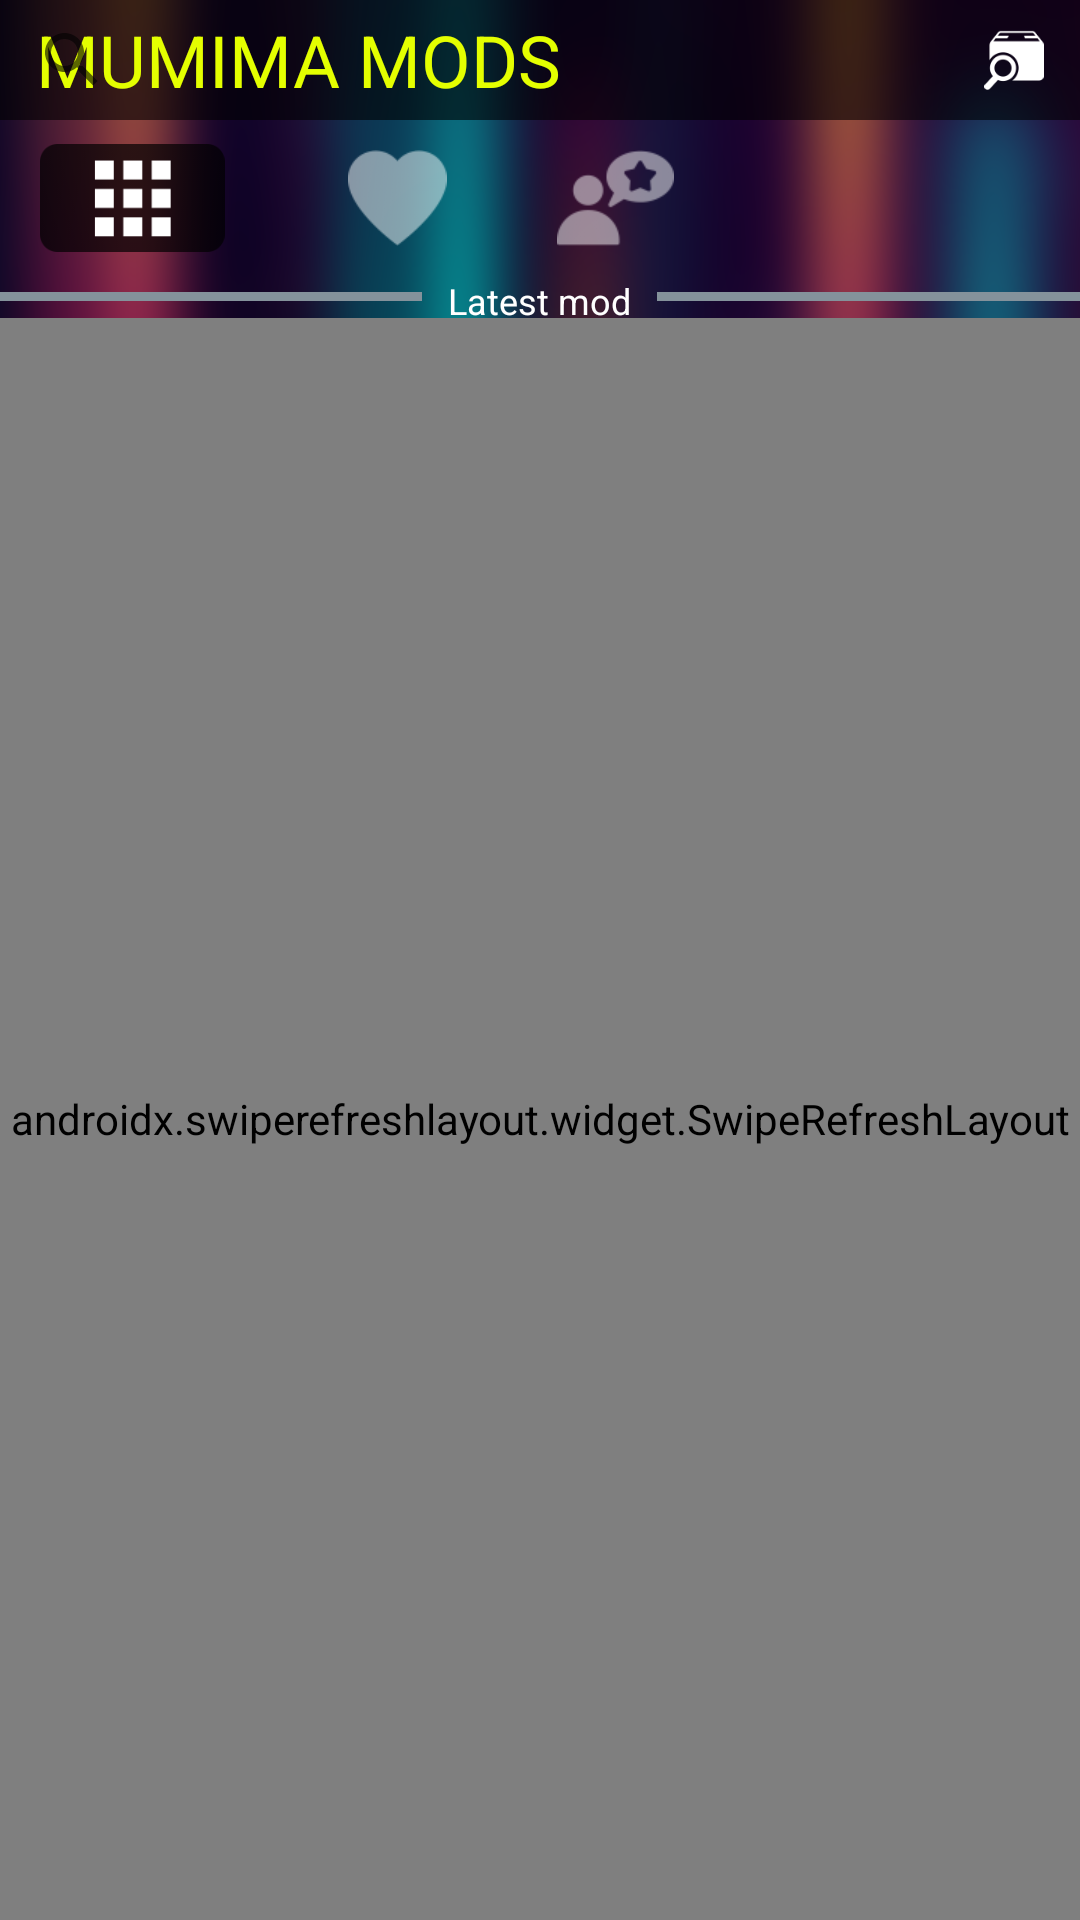

Layout XML and referenced resources for this Android screen:
<!-- AndroidManifest.xml: activity theme SplashTheme -->
<!-- res/layout/fragment_main.xml -->
<?xml version="1.0" encoding="utf-8"?>

<RelativeLayout xmlns:android="http://schemas.android.com/apk/res/android"
    android:layout_width="match_parent"
    android:layout_height="match_parent"
    xmlns:tools="http://schemas.android.com/tools"
    xmlns:app="http://schemas.android.com/apk/res-auto"
    android:background="@drawable/background">

    <RelativeLayout
        android:id="@+id/toolbar_header"
        android:layout_width="match_parent"
        android:layout_height="40dp"
        android:background="#99000000">

        <TextView
            android:id="@+id/toolbar_name"
            android:layout_width="wrap_content"
            android:layout_height="wrap_content"
            android:text="@string/app_name"
            android:textSize="24dp"
            android:layout_centerVertical="true"
            android:layout_marginStart="@dimen/margin"
            android:textColor="@color/color_text_title"
            fontPath="fonts/PIXELADE.TTF"
            tools:ignore="MissingPrefix"/>

        <androidx.appcompat.widget.SearchView
            android:id="@+id/search"
            android:layout_width="match_parent"
            android:layout_height="wrap_content" />

        <ImageView
            android:id="@+id/toolbar_search"
            android:layout_width="@dimen/toolbar_menu_width"
            android:layout_height="@dimen/toolbar_menu_height"
            android:src="@drawable/search"
            android:layout_centerVertical="true"
            android:layout_alignParentRight="true"
            android:layout_marginRight="12dp"/>

    </RelativeLayout>

    <LinearLayout
        android:id="@+id/tools"
        android:layout_width="match_parent"
        android:layout_height="36dp"
        android:layout_margin="8dp"
        android:layout_below="@+id/toolbar_header">
        <ImageView
            android:id="@+id/list_mods"
            android:layout_width="0dp"
            android:layout_height="match_parent"
            android:layout_weight="1"
            android:scaleType="centerInside"
            android:layout_marginRight="16dp"
            android:src="@drawable/listmenu"/>
        <ImageView
            android:id="@+id/list_mods_false"
            android:layout_width="0dp"
            android:layout_height="match_parent"
            android:layout_weight="1"
            android:scaleType="centerInside"
            android:padding="4dp"
            android:layout_marginRight="16dp"
            android:visibility="gone"
            android:src="@drawable/list_menu_false"/>

        <ImageView
            android:id="@+id/favorite_false"
            android:layout_width="0dp"
            android:layout_weight="1"
            android:padding="2dp"
            android:layout_height="match_parent"
            android:scaleType="centerInside"
            android:src="@drawable/favourite"/>

        <ImageView
            android:id="@+id/favorite_true"
            android:layout_width="0dp"
            android:layout_weight="1"
            android:layout_height="match_parent"
            android:scaleType="centerInside"
            android:visibility="gone"
            android:src="@drawable/favourite_true"/>

        <ImageView
            android:id="@+id/rate"
            android:layout_width="0dp"
            android:layout_weight="1"
            android:layout_marginEnd="38dp"
            android:padding="2dp"
            android:layout_height="match_parent"
            android:scaleType="centerInside"
            android:src="@drawable/rate"/>
        <RelativeLayout
            android:layout_width="0dp"
            android:layout_height="match_parent"
            android:layout_weight="1"/>

    </LinearLayout>

    <LinearLayout
        android:id="@+id/separator"
        android:layout_width="wrap_content"
        android:layout_height="14dp"
        android:layout_below="@id/tools"
        android:orientation="horizontal">
        <View
            android:layout_gravity="left|center_vertical"
            android:layout_width="0dp"
            android:layout_height="3dp"
            android:layout_weight="2"
            android:layout_marginRight="4dp"
            android:background="@color/color_separator"/>

        <TextView
            android:layout_width="0dp"
            android:layout_height="match_parent"
            android:layout_weight="1"
            android:textSize="12dp"
            android:gravity="center_horizontal"
            android:textColor="@color/white"
            fontPath="fonts/PIXELADE.TTF"
            android:text="@string/latest_mod"
            tools:ignore="MissingPrefix" />
        <View
            android:layout_width="0dp"
            android:layout_height="3dp"
            android:layout_weight="2"
            android:layout_marginLeft="4dp"
            android:layout_gravity="right|center_vertical"
            android:background="@color/color_separator"/>
    </LinearLayout>

    <androidx.swiperefreshlayout.widget.SwipeRefreshLayout
        android:id="@+id/refreshLayout"
        android:layout_width="match_parent"
        android:layout_height="match_parent"
        android:layout_below="@id/separator">

        <androidx.recyclerview.widget.RecyclerView
            android:id="@+id/contentView"
            android:layout_width="match_parent"
            android:layout_height="match_parent"
            android:layout_below="@id/separator"
            tools:listitem="@layout/item_mods_list" />

    </androidx.swiperefreshlayout.widget.SwipeRefreshLayout>

</RelativeLayout>
<!-- res/layout/item_mods_list.xml (included above) -->
<?xml version="1.0" encoding="utf-8"?>

<RelativeLayout xmlns:android="http://schemas.android.com/apk/res/android"
    android:layout_width="match_parent"
    android:layout_height="wrap_content"
    xmlns:tools="http://schemas.android.com/tools">

    <RelativeLayout
        android:id="@+id/all_content"
        android:layout_width="match_parent"
        android:layout_height="160dp"
        android:layout_marginTop="10dp">

        <RelativeLayout
            android:layout_width="match_parent"
            android:layout_height="match_parent"
            android:layout_marginLeft="12dp"
            android:background="@color/white"
            android:padding="4dp"
            android:layout_marginRight="12dp">

            <ImageView
                android:id="@+id/postImageView"
                android:layout_width="match_parent"
                android:layout_height="130dp"
                android:scaleType="centerCrop"/>
            <TextView
                android:id="@+id/titleView"
                android:layout_width="match_parent"
                android:layout_height="wrap_content"
                android:layout_centerVertical="true"
                android:layout_marginLeft="8dp"
                android:layout_marginTop="2dp"
                android:textColor="@color/colorPrimaryDark"
                fontPath="fonts/PIXELADE.TTF"
                android:textSize="20dp"
                android:layout_below="@id/postImageView"
                tools:ignore="MissingPrefix" />

        </RelativeLayout>

        <ImageView
            android:id="@+id/mods_addons_image"
            android:layout_width="80dp"
            android:layout_height="20dp"
            android:layout_marginTop="10dp"
            android:layout_marginLeft="7dp"
            android:layout_alignParentLeft="true"
            android:src="@drawable/logo_mods"/>

        <ImageView
            android:id="@+id/mods_image"
            android:layout_width="68dp"
            android:layout_height="20dp"
            android:layout_marginTop="36dp"
            android:layout_marginLeft="5dp"
            android:layout_alignParentLeft="true"
            android:src="@drawable/logo_minecraft" />
    </RelativeLayout>
</RelativeLayout>
<!-- resources referenced by this layout -->
<resources>
  <color name="colorPrimaryDark">#000</color>
  <color name="color_separator">#84929b</color>
  <color name="color_text_title">#e4ff00</color>
  <color name="white">#ffff</color>
  <dimen name="margin">12dp</dimen>
  <dimen name="toolbar_menu_height">20dp</dimen>
  <dimen name="toolbar_menu_width">20dp</dimen>
  <!-- drawable background: png bitmap (drawable, 403233 bytes) -->
  <!-- drawable favourite: png bitmap (drawable, 1306 bytes) -->
  <!-- drawable favourite_true: png bitmap (drawable, 2996 bytes) -->
  <!-- drawable list_menu_false: png bitmap (drawable, 755 bytes) -->
  <!-- drawable listmenu: png bitmap (drawable, 1699 bytes) -->
  <!-- drawable logo_minecraft: png bitmap (drawable, 4319 bytes) -->
  <!-- drawable logo_mods: png bitmap (drawable, 1313 bytes) -->
  <!-- drawable rate: png bitmap (drawable, 5058 bytes) -->
  <!-- drawable search: png bitmap (drawable, 5147 bytes) -->
  <string name="app_name">MUMIMA MODS</string>
  <string name="latest_mod">Latest mod</string>
  <style name="SplashTheme" parent="AppTheme">
          <item name="android:windowBackground">@drawable/splash_screen</item>
      </style>
  <style name="AppTheme" parent="Theme.AppCompat.Light.NoActionBar">
          
          <item name="colorPrimary">@color/colorPrimary</item>
          <item name="colorPrimaryDark">@color/colorPrimaryDark</item>
          <item name="colorAccent">@color/colorAccent</item>
          <item name="android:editTextColor">@android:color/white</item>
      </style>
  <!-- drawable splash_screen (drawable) -->
  <?xml version="1.0" encoding="utf-8"?>
  
  <layer-list xmlns:android="http://schemas.android.com/apk/res/android" android:opacity="opaque">
      <item android:drawable="@color/white"/>
      <item>
          <bitmap
              android:src="@drawable/splash_image"
              android:gravity="center"/>
  
      </item>
  </layer-list>
  <color name="colorPrimary">#6200EE</color>
  <color name="colorAccent">#03DAC5</color>
  <!-- drawable splash_image: png bitmap (drawable, 3437 bytes) -->
</resources>
